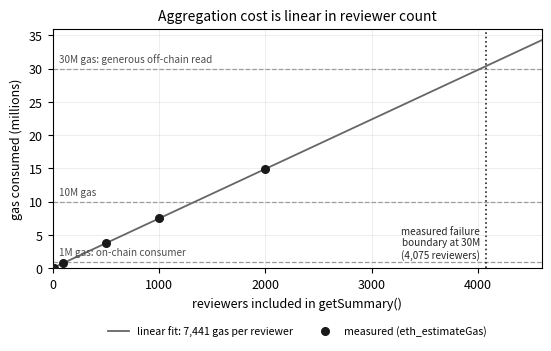
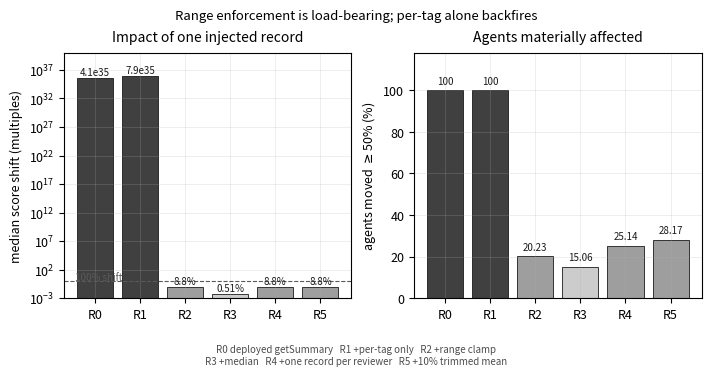

Here is the Python script that generated these plots, in order:
"""
Figures for the ERC-8004 paper
==============================
Produces publication-ready PDF + PNG figures from the collected data.
Greyscale-safe (Springer proceedings are often printed in mono): series are
distinguished by marker and linestyle as well as colour.

RUN:  python make_figures.py [chain]
"""

import collections
import csv
import datetime as dt
import os
import statistics
import sys

import matplotlib
matplotlib.use("Agg")
import matplotlib.pyplot as plt
import numpy as np

CHAIN = sys.argv[1] if len(sys.argv) > 1 else "base"
OUT = "figures"
os.makedirs(OUT, exist_ok=True)

plt.rcParams.update({
    "font.size": 9,
    "axes.titlesize": 10,
    "axes.labelsize": 9,
    "legend.fontsize": 8,
    "figure.dpi": 200,
    "savefig.bbox": "tight",
    "axes.grid": True,
    "grid.alpha": 0.3,
    "grid.linewidth": 0.5,
})


def save(fig, name):
    for ext in ("pdf", "png"):
        fig.savefig(os.path.join(OUT, f"{name}.{ext}"))
    plt.close(fig)
    print(f"  wrote {OUT}/{name}.pdf / .png")


def load_feedback(chain):
    rows, seen = [], set()
    path = f"feedback_{chain}.csv"
    if not os.path.exists(path):
        return rows
    with open(path, newline="", encoding="utf-8") as f:
        for r in csv.DictReader(f):
            k = (r["txHash"], r["logIndex"])
            if k in seen:
                continue
            seen.add(k)
            try:
                r["value"] = int(r["value"])
                r["valueDecimals"] = int(r["valueDecimals"])
                r["agentId"] = int(r["agentId"])
                r["timestamp"] = int(r["timestamp"]) if r["timestamp"] else None
            except (ValueError, TypeError):
                continue
            rows.append(r)
    return rows


def load_regs(chain):
    rows, seen = [], set()
    path = f"registered_{chain}.csv"
    if not os.path.exists(path):
        return rows
    with open(path, newline="", encoding="utf-8") as f:
        for r in csv.DictReader(f):
            k = (r["txHash"], r["logIndex"])
            if k in seen:
                continue
            seen.add(k)
            try:
                r["timestamp"] = int(r["timestamp"]) if r["timestamp"] else None
            except (ValueError, TypeError):
                continue
            rows.append(r)
    return rows


# ---------------------------------------------------------------- FIG 1 ----
def fig_gas():
    """The headline: aggregation cost grows linearly with reviewer count, so
    readability is purchasable. Layout keeps every label in clear space."""
    measured = [(1, 44_486), (10, 115_093), (100, 779_213),
                (500, 3_743_680), (1000, 7_524_169), (2000, 14_909_257)]
    xs = np.array([m[0] for m in measured])
    ys = np.array([m[1] for m in measured])
    slope, intercept = np.polyfit(xs[2:], ys[2:], 1)

    fig, ax = plt.subplots(figsize=(5.4, 3.4), layout="constrained")
    grid = np.linspace(0, 4600, 200)
    ax.plot(grid, (slope * grid + intercept) / 1e6, "-", lw=1.3, color="0.4",
            label=f"linear fit: {slope:,.0f} gas per reviewer", zorder=2)
    ax.plot(xs, ys / 1e6, "o", ms=5.5, color="0.1", zorder=3,
            label="measured (eth_estimateGas)")

    # Budget lines: labels sit at the LEFT, just above each line, where the
    # fitted curve has not yet risen - no collision with data or legend.
    for budget, lab in [(1e6, "1M gas: on-chain consumer"),
                        (10e6, "10M gas"),
                        (30e6, "30M gas: generous off-chain read")]:
        ax.axhline(budget / 1e6, ls="--", lw=0.9, color="0.6", zorder=1)
        ax.text(60, budget / 1e6 + 0.7, lab, ha="left", va="bottom",
                fontsize=7.2, color="0.3", zorder=4)

    # Failure boundary: short tick at the bottom, label below the axis area.
    ax.axvline(4075, ls=":", lw=1.2, color="0.15", zorder=1)
    ax.text(4020, 1.2, "measured failure\nboundary at 30M\n(4,075 reviewers)",
            ha="right", va="bottom", fontsize=7.2, color="0.15", zorder=4)

    ax.set_xlabel("reviewers included in getSummary()")
    ax.set_ylabel("gas consumed (millions)")
    ax.set_title("Aggregation cost is linear in reviewer count")
    ax.set_xlim(0, 4600)
    ax.set_ylim(0, 36)
    # Legend below the axes: the plot interior is fully occupied by the fitted
    # line, three budget rules and the boundary marker, so an inset legend
    # cannot avoid colliding with one of them.
    ax.legend(loc="upper center", bbox_to_anchor=(0.5, -0.20), ncol=2,
              frameon=False, fontsize=7.6)
    save(fig, "fig1_gas_vs_reviewers")


# ---------------------------------------------------------------- FIG 2 ----
def fig_scores(fbs):
    """Score distribution: where the mass actually sits."""
    scaled = [r["value"] / (10 ** r["valueDecimals"]) for r in fbs]
    inrange = [s for s in scaled if 0 <= s <= 100]
    out_hi = sum(1 for s in scaled if s > 100)
    out_lo = sum(1 for s in scaled if s < 0)

    fig, ax = plt.subplots(figsize=(5.0, 3.1))
    ax.hist(inrange, bins=np.arange(0, 105, 5), color="0.45",
            edgecolor="0.15", linewidth=0.6)
    ax.set_xlabel("reported value (decimals applied)")
    ax.set_ylabel("feedback records")
    ax.set_title(f"Value distribution, {CHAIN} (n={len(fbs):,})")
    ax.set_xlim(0, 100)
    txt = (f"outside [0,100]:\n  >100: {out_hi:,}\n  <0: {out_lo:,}\n"
           f"  max: {max(scaled):.3g}")
    ax.text(0.97, 0.95, txt, transform=ax.transAxes, ha="right", va="top",
            fontsize=7.5, bbox=dict(boxstyle="round,pad=0.4", fc="white",
                                    ec="0.6", lw=0.6))
    save(fig, "fig2_value_distribution")


# ---------------------------------------------------------------- FIG 3 ----
def fig_rules():
    """Mitigation comparison.

    Values re-derived by evaluate_fixes.py on the frozen snapshot. Log scale is
    unavoidable (R0/R1 are ~1e35), so each bar is labelled with its value -
    on a log axis spanning 36 decades the small bars are otherwise
    indistinguishable by eye.
    """
    short = ["R0", "R1", "R2", "R3", "R4", "R5"]
    key = ("R0 deployed getSummary   R1 +per-tag only   R2 +range clamp\n"
           "R3 +median   R4 +one record per reviewer   R5 +10% trimmed mean")
    base_shift = [4.05e35, 7.88e35, 0.0882, 0.0051, 0.0882, 0.0882]
    shift_lab = ["4.1e35", "7.9e35", "8.8%", "0.51%", "8.8%", "8.8%"]
    moved50 = [100.00, 100.00, 20.23, 15.06, 25.14, 28.17]
    # dark = vulnerable, light = mitigated
    cols = ["0.25", "0.25", "0.62", "0.80", "0.62", "0.62"]

    fig, (a1, a2) = plt.subplots(1, 2, figsize=(7.0, 3.2), layout="constrained")

    a1.bar(range(6), base_shift, color=cols, edgecolor="0.1", linewidth=0.6)
    a1.set_yscale("log")
    a1.set_ylim(1e-3, 1e40)
    a1.set_xticks(range(6))
    a1.set_xticklabels(short)
    a1.set_ylabel("median score shift (multiples)")
    a1.set_title("Impact of one injected record", pad=8)
    a1.axhline(1.0, ls="--", lw=0.8, color="0.35")
    a1.text(-0.45, 1.7, "100% shift", ha="left", fontsize=7, color="0.35")
    for i, (v, lab) in enumerate(zip(base_shift, shift_lab)):
        a1.text(i, v * 3.2, lab, ha="center", fontsize=7, color="0.1")

    a2.bar(range(6), moved50, color=cols, edgecolor="0.1", linewidth=0.6)
    a2.set_xticks(range(6))
    a2.set_xticklabels(short)
    a2.set_ylabel("agents moved $\\geq$50% (%)")
    a2.set_title("Agents materially affected", pad=8)
    a2.set_ylim(0, 118)
    for i, v in enumerate(moved50):
        a2.text(i, v + 3, f"{v:g}", ha="center", fontsize=7, color="0.1")

    fig.suptitle("Range enforcement is load-bearing; per-tag alone backfires",
                 fontsize=9.5)
    fig.text(0.5, -0.06, key, ha="center", va="top", fontsize=7, color="0.3")
    save(fig, "fig3_mitigations")


# ---------------------------------------------------------------- FIG 4 ----
def fig_growth(regs, fbs):
    """Ecosystem growth, with the prior study's cutoff marked."""
    def series(rows):
        ts = sorted(r["timestamp"] for r in rows if r.get("timestamp"))
        if not ts:
            return [], []
        days = [dt.datetime.fromtimestamp(t, dt.UTC).date() for t in ts]
        c = collections.Counter(days)
        xs = sorted(c)
        cum, running = [], 0
        for d in xs:
            running += c[d]
            cum.append(running)
        return xs, cum

    rx, rc = series(regs)
    fx, fc = series(fbs)

    fig, ax = plt.subplots(figsize=(5.4, 3.1))
    if rx:
        ax.plot(rx, rc, "-", lw=1.4, color="0.2", label="registrations")
    if fx:
        ax.plot(fx, fc, "--", lw=1.4, color="0.5", label="feedback records")

    cutoff = dt.date(2026, 5, 13)
    ax.axvline(cutoff, ls=":", lw=1.2, color="0.1")
    ax.annotate("prior study cutoff\n13 May 2026", xy=(cutoff, max(fc or [1]) * 0.55),
                xytext=(-95, 0), textcoords="offset points", fontsize=7.5,
                arrowprops=dict(arrowstyle="->", lw=0.8, color="0.2"))

    ax.set_ylabel("cumulative events")
    ax.set_title(f"Ecosystem growth, {CHAIN}")
    ax.legend(loc="upper left", frameon=False)
    fig.autofmt_xdate(rotation=30)
    save(fig, "fig4_growth")


def main():
    print(f"chain={CHAIN}")
    fbs = load_feedback(CHAIN)
    regs = load_regs(CHAIN)
    print(f"  feedback={len(fbs):,}  registrations={len(regs):,}")

    fig_gas()
    fig_rules()
    if fbs:
        fig_scores(fbs)
    if fbs or regs:
        fig_growth(regs, fbs)
    print("done")


if __name__ == "__main__":
    main()
